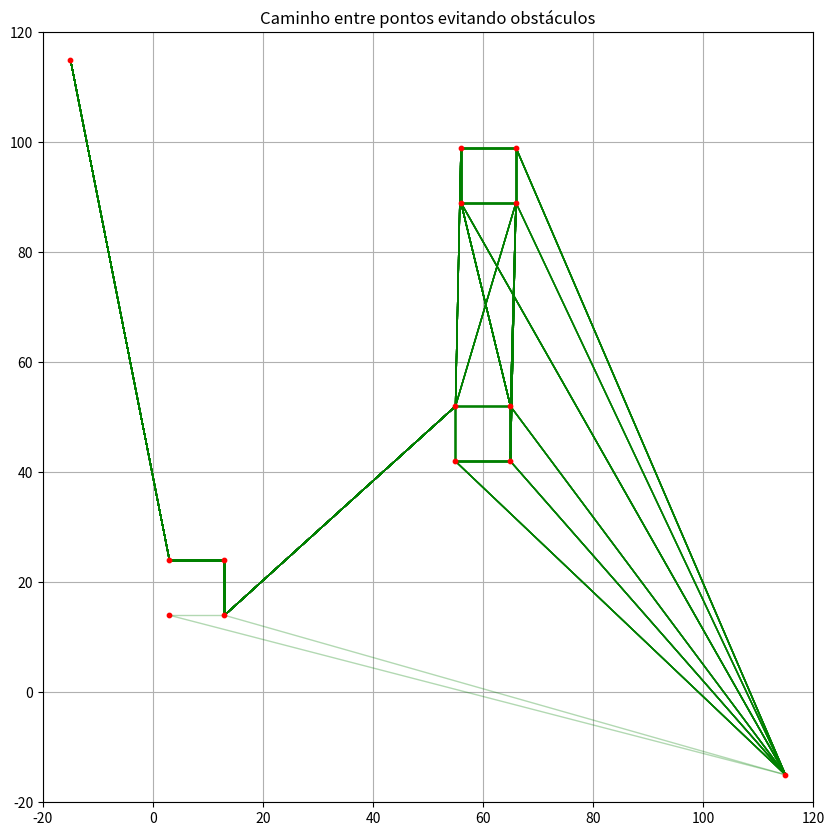

Source code (Python):
import numpy as np
import matplotlib.pyplot as plt
import math
import networkx as nx

def intersecta(seg1, seg2):
    k, l = seg1
    m, n = seg2
    det = (n[0] - m[0]) * (l[1] - k[1]) - (n[1] - m[1]) * (l[0] - k[0])
    if det == 0:
        return False
    s = ((n[0] - m[0]) * (m[1] - k[1]) - (n[1] - m[1]) * (m[0] - k[0])) / det
    t = ((l[0] - k[0]) * (m[1] - k[1]) - (l[1] - k[1]) * (m[0] - k[0])) / det
    return 0 < s < 1 and 0 < t < 1

def ponto_dentro_do_quadrado(px, py, quadrado):
    x_coords = [p[0] for p in quadrado]
    y_coords = [p[1] for p in quadrado]
    return min(x_coords) <= px <= max(x_coords) and min(y_coords) <= py <= max(y_coords)

def gerar_pontos(n_valor, evitar):
    sla1 = []
    sla2 = []
    quadrados = []
    gerados = 0
    while gerados < n_valor:
        x = np.random.randint(0, 100)
        y = np.random.randint(0, 100)
        p1 = (x, y)
        p2 = (x + L, y)
        p3 = (x + L, y - L)
        p4 = (x, y - L)
        valido = True
        for quadrado in quadrados:
            for ponto in [p1, p2, p3, p4]:
                if ponto_dentro_do_quadrado(ponto[0], ponto[1], quadrado):
                    valido = False
                    break
            if not valido:
                break
        if valido:
            sla1.extend([p1[0], p2[0], p3[0], p4[0]])
            sla2.extend([p1[1], p2[1], p3[1], p4[1]])
            quadrados.append([p1, p2, p3, p4])
            gerados += 1
    return sla1, sla2, quadrados

# Parâmetros
#aparentemente 10 de L e 3 pontos é o limite
L = 10
pontos = 3
evitar = []
sla1, sla2, quadrados = gerar_pontos(pontos, evitar)
sla1_final = [-15, 115] + sla1
sla2_final = [115, -15] + sla2

vertices = [(sla1_final[i], sla2_final[i]) for i in range(len(sla1_final))]
grafo = nx.Graph()
for v in vertices:
    grafo.add_node(v)

for quadrado in quadrados:
    for i in range(4):
        grafo.add_edge(quadrado[i], quadrado[(i + 1) % 4])

for i in range(len(vertices)):
    for j in range(i + 1, len(vertices)):
        p1, p2 = vertices[i], vertices[j]
        if p1 == p2:
            continue
        mesmo_quadrado = any(p1 in q and p2 in q for q in quadrados)
        if mesmo_quadrado:
            continue
        visivel = True
        for quadrado in quadrados:
            lados = [(quadrado[k], quadrado[(k + 1) % 4]) for k in range(4)]
            if any(intersecta((p1, p2), lado) for lado in lados):
                visivel = False
                break
        if visivel:
            grafo.add_edge(p1, p2)

inicio = (-15, 115)
fim = (115, -15)
todos_caminhos = list(nx.all_simple_paths(grafo, source=inicio, target=fim))

print(f"{len(todos_caminhos)} caminhos encontrados.")

MAX_CAMINHOS = 100
caminhos_plotar = todos_caminhos[:MAX_CAMINHOS]

plt.figure(figsize=(10, 10))
plt.xlim(-20, 120)
plt.ylim(-20, 120)

plt.scatter(sla1_final, sla2_final, c='red', s=10, zorder=5)

# for quadrado in quadrados:
#     x_vals = [p[0] for p in quadrado] + [quadrado[0][0]]
#     y_vals = [p[1] for p in quadrado] + [quadrado[0][1]]
#     plt.plot(x_vals, y_vals, color='blue', zorder=1)

for caminho in caminhos_plotar:
    for i in range(len(caminho) - 1):
        x_vals = [caminho[i][0], caminho[i+1][0]]
        y_vals = [caminho[i][1], caminho[i+1][1]]
        plt.plot(x_vals, y_vals, color='green', linewidth=1, alpha=0.3, zorder=4)

plt.title("Caminho entre pontos evitando obstáculos")
plt.gca().set_aspect('equal', adjustable='box')
plt.grid(True)
plt.show()
